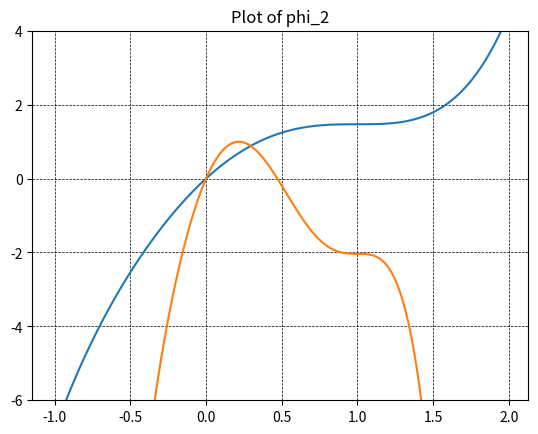

Write Python code to recreate this figure.
from numpy import cos, cosh, sin, sinh
import numpy as np
import matplotlib.pyplot as plt
'''
TASK 3
'''
#Newton's method 
def newton(f,df,x_0,eps):
    xn = x_0

    while True:
        fxn = f(xn)
        if abs(fxn) < eps:
            return xn
        dfxn = df(xn)
        if dfxn == 0:
            print('Zero derivative -> no solution')
            return None
        xn = xn - fxn/dfxn

#math functions of f & df/dx
def f(r):
    return cos(r)*cosh(r) + 1

def df(r):
    return -sin(r)*cosh(r) + cos(r)*sinh(r)

#input parameters for newton's method
eps = 0.001

r1 = newton(f, df, 1.5, eps)          #r1 = 1.87527632324985
r2 = newton(f, df, 4.25, eps)         #r2 = 4.69409122046058

print("r_1: {:.3f}".format(r1))
print("r_2: {:.3f}".format(r2))

def phi_1(x):
    return sin(r1*x) + sinh(r1*x) + ((cos(r1)+cosh(r1))/(sin(r1)+sinh(r1)))*(cos(r1*x)-cosh(r1*x))

def phi_2(x):
    return sin(r2*x) + sinh(r2*x) + ((cos(r2)+cosh(r2))/(sin(r2)+sinh(r2)))*(cos(r2*x)-cosh(r2*x))

x = np.arange(-1,2,0.02)    #250 data points
p1 = []                     #y values for phi_1
p2 = []                     #y values for phi_2

for point in x:
    p1.append(phi_1(float(point)))
    p2.append(phi_2(float(point)))

p1 = np.array(p1)
p2 = np.array(p2)

#plot phi_1
plt.plot(x, p1)
plt.title("Plot of phi_1")
plt.grid(color='k', linestyle='--', linewidth=0.5)
plt.show()

#plot phi_2
plt.plot(x, p2)
plt.title("Plot of phi_2")
plt.grid(color='k', linestyle='--', linewidth=0.5)
plt.ylim(-6, 4)
#max point of phi_2 (for clarity)
# xmax = round(x[np.argmax(p2)], 2)
# ymax = round(p2.max(), 6)
# def annot_max(x,y, ax=None):
#     text= "Max point: x={:.2f}, y={:.6f}".format(xmax, ymax)
#     if not ax:
#         ax=plt.gca()
#     bbox_props = dict(boxstyle="square,pad=0.3", fc="w", ec="k", lw=0.72)
#     arrowprops=dict(arrowstyle="->",connectionstyle="angle,angleA=0,angleB=60")
#     kw = dict(xycoords='data',textcoords="axes fraction",
#               arrowprops=arrowprops, bbox=bbox_props, ha="right", va="top")
#     ax.annotate(text, xy=(xmax, ymax), xytext=(0.94,0.96), **kw)
# annot_max(x,p2)
plt.show()